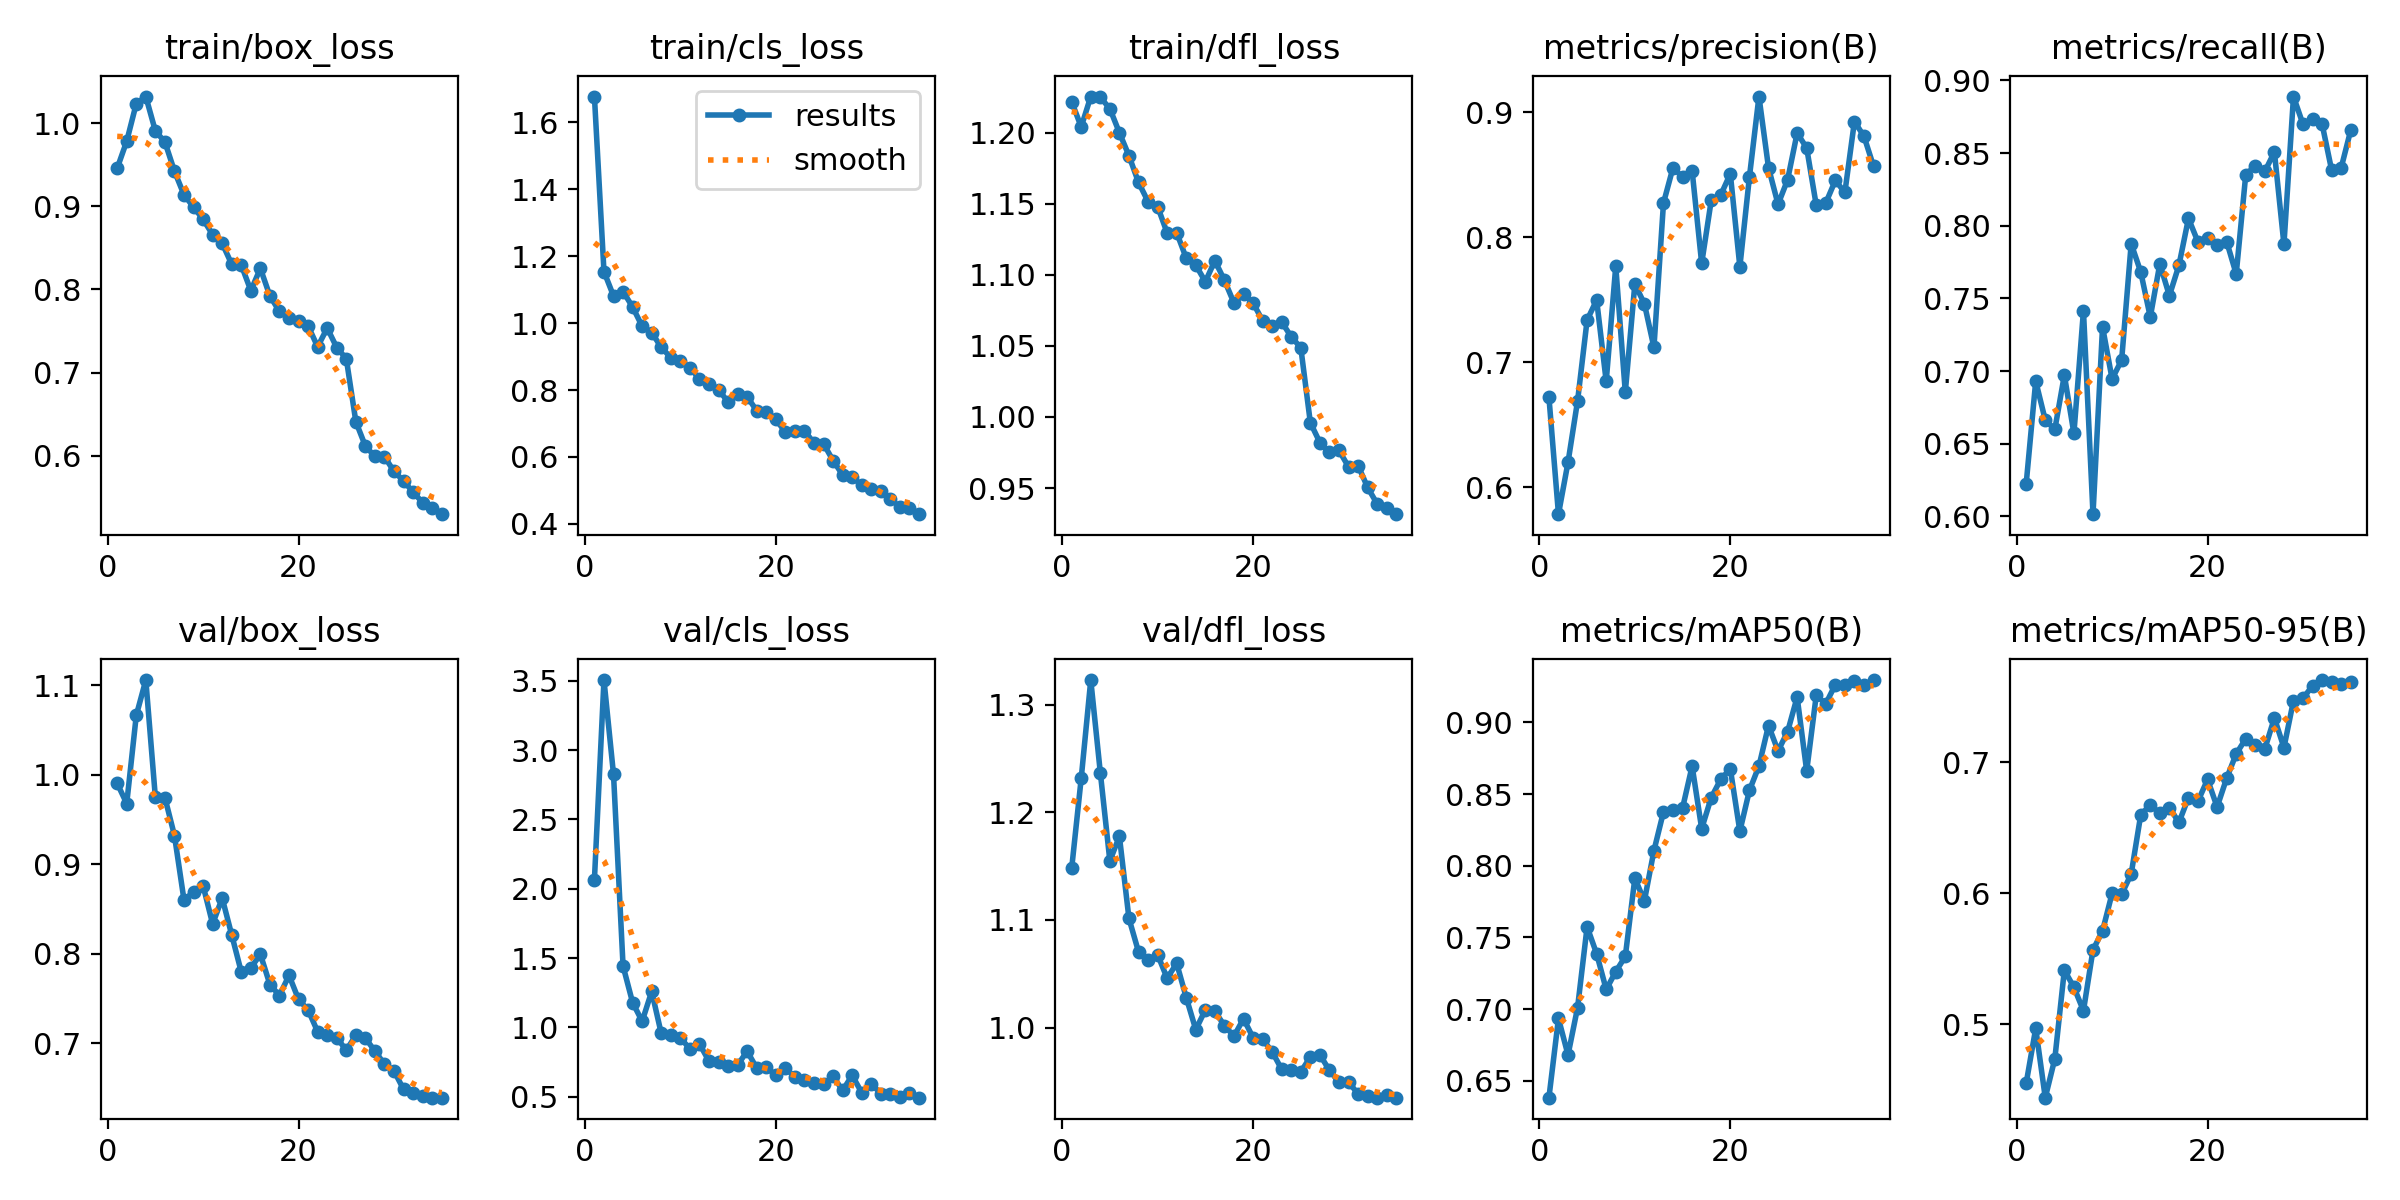

The table this chart was drawn from, first rows:
epoch, time, train/box_loss, train/cls_loss, train/dfl_loss, metrics/precision(B), metrics/recall(B), metrics/mAP50(B), metrics/mAP50-95(B), val/box_loss, val/cls_loss, val/dfl_loss, lr/pg0, lr/pg1, lr/pg2
1, 19.78, 0.9456, 1.677, 1.222, 0.6723, 0.6224, 0.6382, 0.4547, 0.9906, 2.066, 1.148, 0.0005452, 0.0005452, 0.0005452
2, 36.39, 0.9781, 1.154, 1.204, 0.5786, 0.6931, 0.6934, 0.4967, 0.9679, 3.506, 1.232, 0.00107, 0.00107, 0.00107
3, 53.9, 1.023, 1.081, 1.226, 0.6201, 0.6663, 0.668, 0.4437, 1.066, 2.825, 1.323, 0.001563, 0.001563, 0.001563
4, 70.46, 1.032, 1.094, 1.225, 0.6691, 0.6598, 0.701, 0.4733, 1.106, 1.442, 1.237, 0.001526, 0.001526, 0.001526
5, 87.04, 0.9905, 1.048, 1.217, 0.7339, 0.6972, 0.7573, 0.5412, 0.9749, 1.178, 1.155, 0.001478, 0.001478, 0.001478
6, 104.3, 0.9772, 0.9906, 1.2, 0.7499, 0.6571, 0.7386, 0.5281, 0.9746, 1.044, 1.178, 0.001431, 0.001431, 0.001431
7, 121.2, 0.9421, 0.9718, 1.184, 0.6848, 0.7416, 0.7137, 0.5102, 0.9323, 1.259, 1.101, 0.001384, 0.001384, 0.001384
8, 138, 0.9137, 0.9277, 1.165, 0.7769, 0.6016, 0.7261, 0.5567, 0.8602, 0.9553, 1.07, 0.001337, 0.001337, 0.001337
9, 154.9, 0.899, 0.8969, 1.152, 0.6762, 0.7305, 0.7367, 0.5712, 0.8693, 0.9446, 1.063, 0.00129, 0.00129, 0.00129
10, 172, 0.8843, 0.8882, 1.148, 0.7627, 0.6946, 0.7913, 0.5998, 0.8762, 0.9232, 1.068, 0.001243, 0.001243, 0.001243
11, 188.7, 0.8659, 0.8668, 1.13, 0.7469, 0.7076, 0.7755, 0.5992, 0.8335, 0.845, 1.046, 0.001195, 0.001195, 0.001195
12, 205.4, 0.8554, 0.8333, 1.13, 0.712, 0.7877, 0.8105, 0.6147, 0.8624, 0.8804, 1.06, 0.001148, 0.001148, 0.001148
13, 223, 0.8303, 0.817, 1.112, 0.8275, 0.7682, 0.8376, 0.6599, 0.8212, 0.7558, 1.028, 0.001101, 0.001101, 0.001101
14, 239.7, 0.8293, 0.8009, 1.107, 0.8559, 0.7372, 0.8388, 0.6675, 0.7798, 0.7527, 0.9981, 0.001054, 0.001054, 0.001054
15, 256.3, 0.7986, 0.7647, 1.095, 0.8481, 0.7738, 0.8403, 0.6611, 0.7844, 0.7185, 1.016, 0.001007, 0.001007, 0.001007
16, 273.2, 0.8253, 0.7883, 1.11, 0.8534, 0.7519, 0.8695, 0.6654, 0.7996, 0.7282, 1.015, 0.0009597, 0.0009597, 0.0009597
17, 290.2, 0.7921, 0.7798, 1.096, 0.7792, 0.7728, 0.8259, 0.6541, 0.7658, 0.8274, 1.002, 0.0009126, 0.0009126, 0.0009126
18, 306.8, 0.7735, 0.7384, 1.08, 0.8296, 0.8051, 0.8475, 0.673, 0.7535, 0.7052, 0.992, 0.0008654, 0.0008654, 0.0008654
19, 323.5, 0.7661, 0.7344, 1.086, 0.834, 0.7888, 0.8604, 0.6704, 0.7761, 0.7099, 1.008, 0.0008183, 0.0008183, 0.0008183
20, 340.8, 0.7617, 0.7126, 1.08, 0.851, 0.7917, 0.8677, 0.6869, 0.7492, 0.6549, 0.9906, 0.0007711, 0.0007711, 0.0007711
21, 357.2, 0.7561, 0.6743, 1.068, 0.7765, 0.7868, 0.8241, 0.6659, 0.7374, 0.7029, 0.9891, 0.000724, 0.000724, 0.000724
22, 373.7, 0.731, 0.6777, 1.064, 0.8483, 0.7891, 0.8526, 0.6879, 0.7131, 0.6435, 0.9775, 0.0006768, 0.0006768, 0.0006768
23, 391, 0.7536, 0.6791, 1.067, 0.9127, 0.7668, 0.8696, 0.7065, 0.7096, 0.6162, 0.9611, 0.0006297, 0.0006297, 0.0006297
24, 408, 0.7302, 0.6413, 1.056, 0.8558, 0.8352, 0.8978, 0.718, 0.7062, 0.6015, 0.961, 0.0005825, 0.0005825, 0.0005825
25, 424.6, 0.7167, 0.6394, 1.049, 0.8265, 0.8413, 0.8801, 0.7136, 0.6925, 0.589, 0.9589, 0.0005353, 0.0005353, 0.0005353
26, 443.4, 0.6411, 0.5893, 0.996, 0.8461, 0.8374, 0.8935, 0.7103, 0.709, 0.6456, 0.9726, 0.0004882, 0.0004882, 0.0004882
27, 459.5, 0.6117, 0.5464, 0.982, 0.8835, 0.8508, 0.9177, 0.734, 0.7058, 0.5449, 0.9747, 0.000441, 0.000441, 0.000441
28, 475.7, 0.5993, 0.5393, 0.975, 0.8716, 0.7872, 0.8662, 0.7113, 0.6916, 0.6529, 0.9602, 0.0003939, 0.0003939, 0.0003939
29, 492.1, 0.599, 0.5161, 0.9764, 0.8258, 0.8889, 0.9189, 0.7472, 0.6767, 0.5279, 0.9492, 0.0003467, 0.0003467, 0.0003467
30, 509, 0.5813, 0.5038, 0.9649, 0.8276, 0.8698, 0.9131, 0.7489, 0.6692, 0.5938, 0.9492, 0.0002996, 0.0002996, 0.0002996
31, 525.3, 0.5699, 0.4994, 0.9658, 0.8456, 0.8735, 0.9263, 0.7587, 0.6488, 0.5199, 0.9385, 0.0002524, 0.0002524, 0.0002524
32, 541.7, 0.5564, 0.4757, 0.9504, 0.8361, 0.8699, 0.9261, 0.7629, 0.6445, 0.5212, 0.9364, 0.0002053, 0.0002053, 0.0002053
33, 558.7, 0.5438, 0.4495, 0.9388, 0.8928, 0.8382, 0.929, 0.7613, 0.641, 0.494, 0.9349, 0.0001581, 0.0001581, 0.0001581
34, 575, 0.5374, 0.4471, 0.9357, 0.8809, 0.84, 0.9258, 0.7602, 0.6394, 0.5286, 0.9372, 0.000111, 0.000111, 0.000111
35, 591.2, 0.5299, 0.4292, 0.9316, 0.857, 0.8659, 0.9296, 0.7618, 0.6396, 0.492, 0.9348, 6.38223e-05, 6.38223e-05, 6.38223e-05
